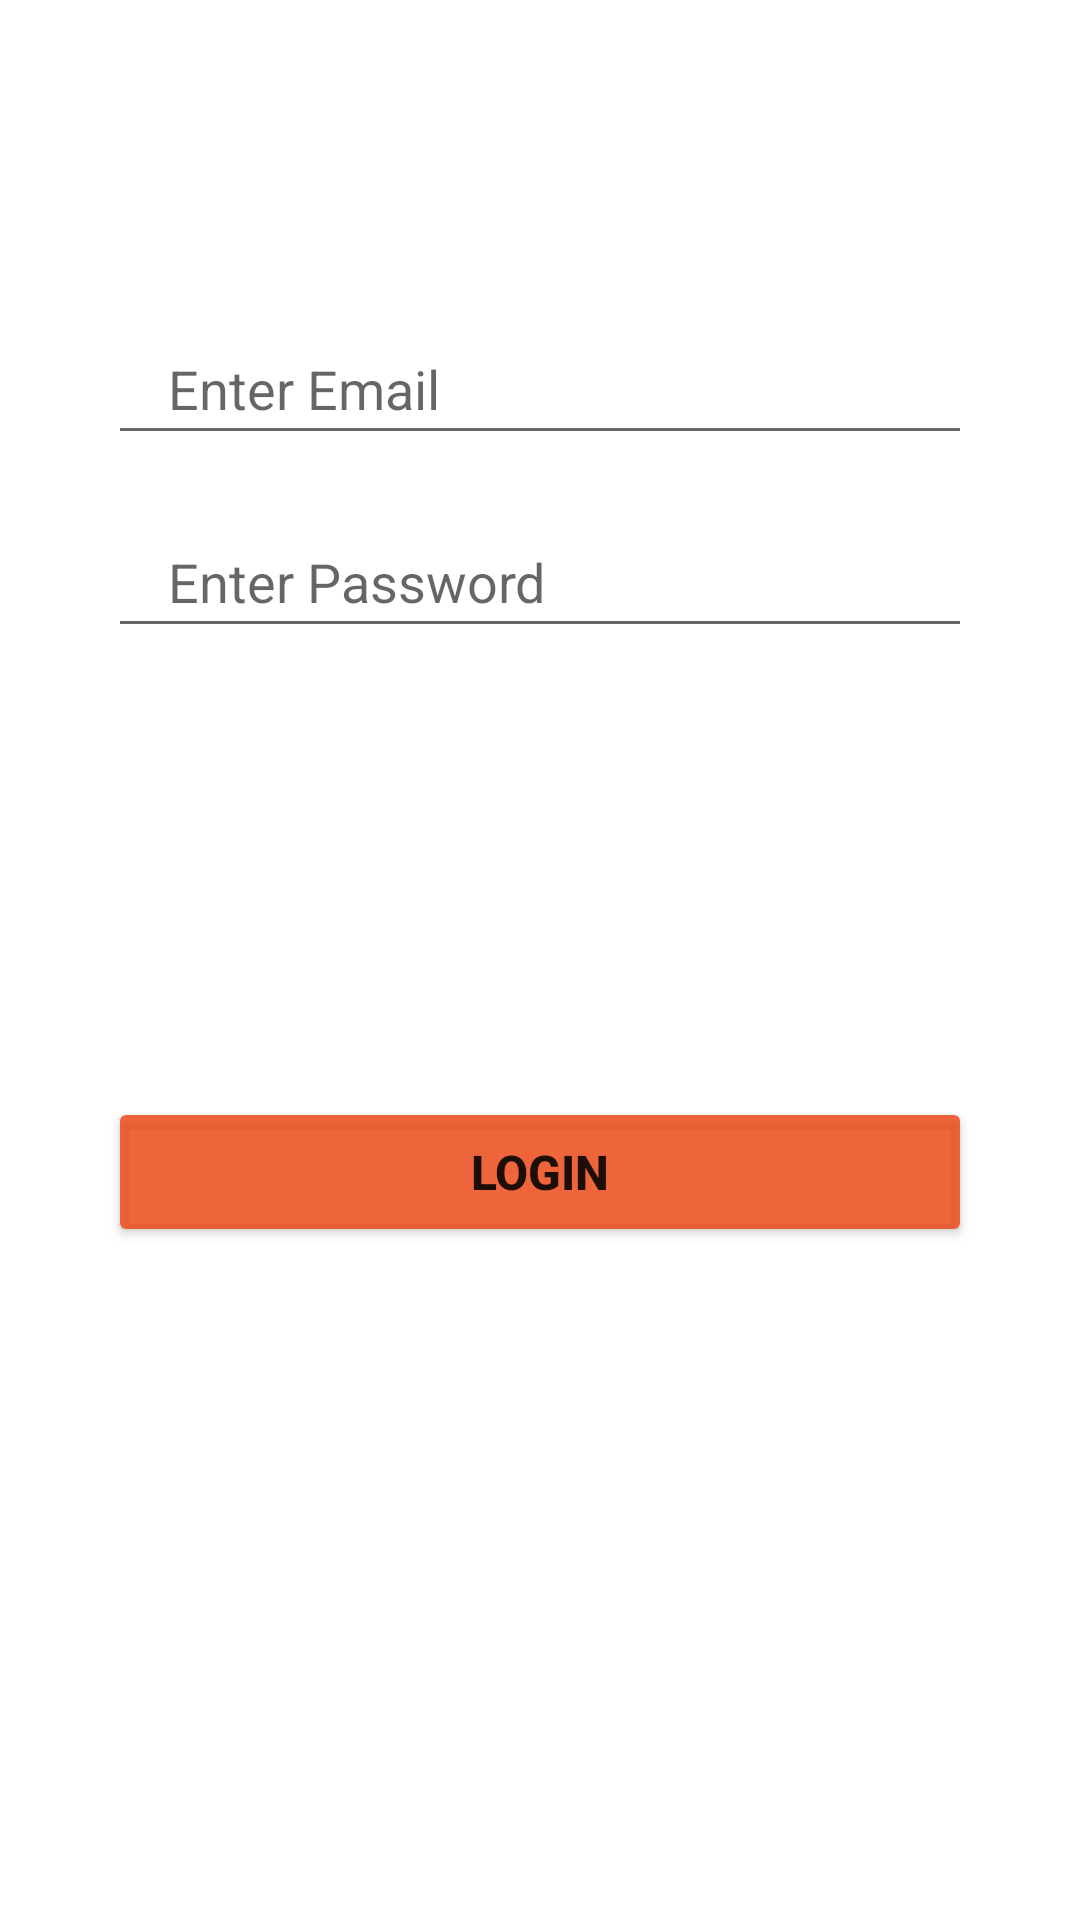

Reconstruct the res/layout file that produces this screen, plus the resources it refers to.
<!-- AndroidManifest.xml: application theme Theme.TheBBQHub -->
<!-- res/layout/login_tab.xml -->
<?xml version="1.0" encoding="utf-8"?>
<androidx.constraintlayout.widget.ConstraintLayout
    xmlns:android="http://schemas.android.com/apk/res/android"
    xmlns:app="http://schemas.android.com/apk/res-auto"
    xmlns:tools="http://schemas.android.com/tools"
    android:layout_width="match_parent"
    android:layout_height="match_parent">

    <EditText
        android:id="@+id/email"
        android:layout_width="0dp"
        android:layout_height="wrap_content"
        android:hint="Enter Email"
        app:layout_constraintVertical_bias=".18"
        app:layout_constraintHorizontal_bias=".5"
        app:layout_constraintWidth_percent=".8"
        android:paddingLeft="20dp"
        android:paddingTop="10dp"
        android:paddingBottom="10dp"
        app:layout_constraintBottom_toBottomOf="parent"
        app:layout_constraintEnd_toEndOf="parent"
        app:layout_constraintStart_toStartOf="parent"
        app:layout_constraintTop_toTopOf="parent"
         />

    <EditText
        android:id="@+id/pass"
        android:layout_width="0dp"
        android:layout_height="wrap_content"
        android:hint="Enter Password"
        android:paddingLeft="20dp"
        android:paddingTop="10dp"
        android:paddingBottom="10dp"
        android:inputType="textPassword"
        android:layout_marginTop="20dp"
        app:layout_constraintVertical_bias="0"
        app:layout_constraintHorizontal_bias=".5"
        app:layout_constraintWidth_percent=".8"
        app:layout_constraintBottom_toBottomOf="parent"
        app:layout_constraintEnd_toEndOf="parent"
        app:layout_constraintStart_toStartOf="parent"
        app:layout_constraintTop_toBottomOf="@+id/email"
         />

    <Button
        android:id="@+id/logbtn"
        android:layout_width="0dp"
        android:layout_height="50sp"
        android:text="Login"
        android:textSize="16sp"
        android:textStyle="bold"
        app:backgroundTint="#DDED4E1D"
        app:layout_constraintBottom_toBottomOf="parent"
        app:layout_constraintEnd_toEndOf="parent"
        app:layout_constraintStart_toStartOf="parent"
        app:layout_constraintTop_toTopOf="parent"
        app:layout_constraintVertical_bias="0.62"
        app:layout_constraintWidth_percent=".8" />

    <ProgressBar
        android:id="@+id/progress"
        style="?android:attr/progressBarStyle"
        android:layout_width="wrap_content"
        android:layout_height="wrap_content"
        android:visibility="invisible"
        app:layout_constraintBottom_toBottomOf="parent"
        app:layout_constraintEnd_toEndOf="parent"
        app:layout_constraintStart_toStartOf="parent"
        app:layout_constraintTop_toTopOf="parent"
        />

</androidx.constraintlayout.widget.ConstraintLayout>
<!-- resources referenced by this layout -->
<resources>
  <style name="Theme.TheBBQHub" parent="Theme.MaterialComponents.DayNight.NoActionBar">
          
          <item name="colorPrimary">@color/purple_500</item>
          <item name="colorPrimaryVariant">@color/purple_500</item>
          <item name="colorOnPrimary">@color/white</item>
          
          <item name="colorSecondary">@color/teal_200</item>
          <item name="colorSecondaryVariant">@color/teal_700</item>
          <item name="colorOnSecondary">@color/black</item>
          
          <item name="android:statusBarColor" tools:targetApi="l">?attr/colorPrimaryVariant</item>
          
  
      </style>
  <color name="purple_500">#ff7900</color>
  <color name="white">#FFFFFFFF</color>
  <color name="teal_200">#FF03DAC5</color>
  <color name="teal_700">#FF018786</color>
  <color name="black">#FF000000</color>
</resources>
